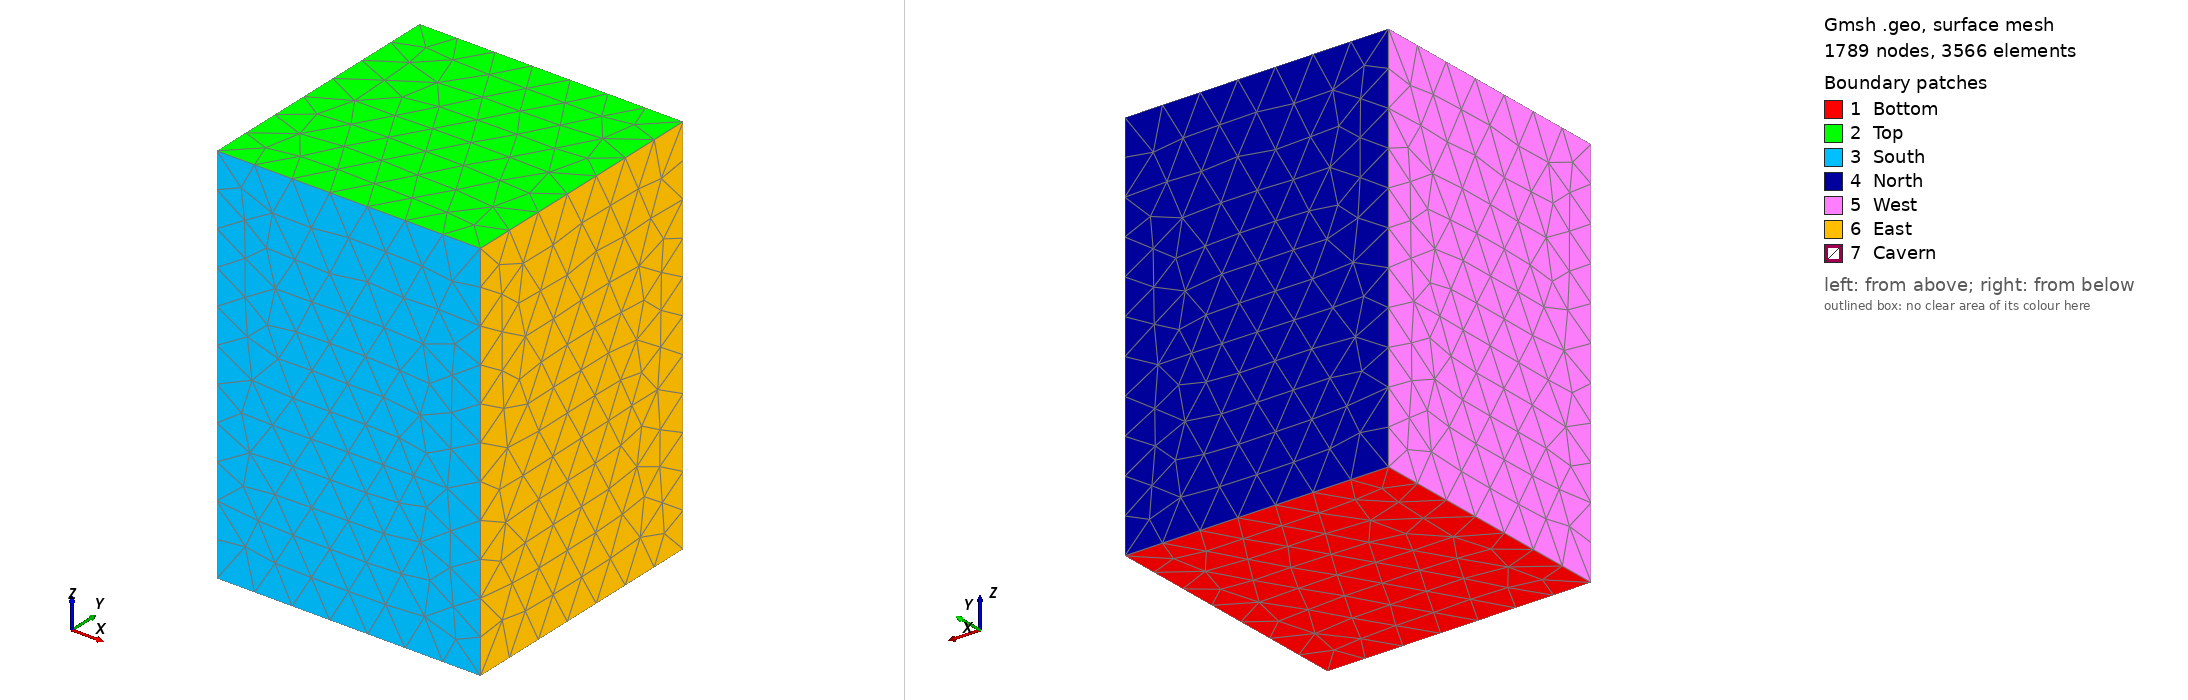

Gmsh geometry script, surface-meshed: 1789 nodes, 3566 surface elements. Boundary patches (legend numbers): 1 Bottom, 2 Top, 3 South, 4 North, 5 West, 6 East, 7 Cavern. Left view from above one corner, right view from below the opposite corner. Legend entries are the model's physical surfaces. The drawing asked Gmsh for element sizes between 1% and 20% of the model's largest extent; the script's own settings can give other sizes.

=== geom.geo (drawn) ===
//////////////////////////////////////////////////////////////
// TILTED CAVERN - 8 degree tilt from vertical
// SCALED to 0.6M m³ volume
// Full 3D geometry (no symmetry)
//////////////////////////////////////////////////////////////

size_coarse = 65;
size_fine   = 1;

Lz = 660;
Ly = 450;
Lx = 450;

// Geometry parameters (SCALED by 0.706500)
h_bottom = 205.189718;     // bottom elevation of cavern
H_cavern = 141.269881;  // was 200.000 (original), now scaled to 600k m³
R = 35.355082;  // was 50.000 (original), now scaled to 600k m³

// Tilt parameters
tilt_angle = 8.0;          // degrees from vertical
tilt_rad = tilt_angle * Pi / 180.0;
horizontal_shift = H_cavern * Tan(tilt_rad);  // ~26.4m for 187.8m height, 8° tilt

// Cavern center positions (tilted in x-direction)
x_bottom = Lx/2 - horizontal_shift/2;   // center shifted back at bottom
y_center = Ly/2;                         // centered in y
x_top = Lx/2 + horizontal_shift/2;      // center shifted forward at top

//////////////////////////////
// OUTER BOX (FULL 3D)
//////////////////////////////

Point(1) = {0,  0,  0,  size_coarse};
Point(2) = {Lx, 0,  0,  size_coarse};
Point(3) = {Lx, Ly, 0,  size_coarse};
Point(4) = {0,  Ly, 0,  size_coarse};

Point(5) = {0,  0,  Lz, size_coarse};
Point(6) = {Lx, 0,  Lz, size_coarse};
Point(7) = {Lx, Ly, Lz, size_coarse};
Point(8) = {0,  Ly, Lz, size_coarse};

//////////////////////////////
// CAVERN GEOMETRY - BOTTOM BULB
//////////////////////////////

Point(100) = {x_bottom, y_center, h_bottom,     size_fine};      // bottom tip
Point(101) = {x_bottom, y_center, h_bottom+R,   size_coarse};    // bottom center

Point(102) = {x_bottom+R, y_center,   h_bottom+R, size_fine};    // +x
Point(103) = {x_bottom-R, y_center,   h_bottom+R, size_fine};    // -x
Point(104) = {x_bottom,   y_center+R, h_bottom+R, size_fine};    // +y
Point(105) = {x_bottom,   y_center-R, h_bottom+R, size_fine};    // -y

//////////////////////////////
// CAVERN GEOMETRY - TOP BULB
//////////////////////////////

Point(110) = {x_top, y_center, h_bottom+H_cavern+R, size_fine};      // top tip
Point(111) = {x_top, y_center, h_bottom+H_cavern,   size_coarse};    // top center

Point(112) = {x_top+R, y_center,   h_bottom+H_cavern, size_fine};    // +x
Point(113) = {x_top-R, y_center,   h_bottom+H_cavern, size_fine};    // -x
Point(114) = {x_top,   y_center+R, h_bottom+H_cavern, size_fine};    // +y
Point(115) = {x_top,   y_center-R, h_bottom+H_cavern, size_fine};    // -y

//////////////////////////////
// OUTER BOX EDGES
//////////////////////////////

Line(1)  = {1,2};
Line(2)  = {2,3};
Line(3)  = {3,4};
Line(4)  = {4,1};
Line(5)  = {5,6};
Line(6)  = {6,7};
Line(7)  = {7,8};
Line(8)  = {8,5};
Line(9)  = {1,5};
Line(10) = {2,6};
Line(11) = {3,7};
Line(12) = {4,8};

//////////////////////////////
// CAVERN CONNECTION LINES
//////////////////////////////

Line(20) = {102, 112};  // +x side
Line(21) = {103, 113};  // -x side
Line(22) = {104, 114};  // +y side
Line(23) = {105, 115};  // -y side

//////////////////////////////
// CIRCLE ARCS - BOTTOM BULB
//////////////////////////////

Circle(30) = {100, 101, 102};
Circle(31) = {100, 101, 104};
Circle(32) = {100, 101, 103};
Circle(33) = {100, 101, 105};

Circle(34) = {102, 101, 104};
Circle(35) = {104, 101, 103};
Circle(36) = {103, 101, 105};
Circle(37) = {105, 101, 102};

//////////////////////////////
// CIRCLE ARCS - TOP BULB
//////////////////////////////

Circle(40) = {110, 111, 112};
Circle(41) = {110, 111, 114};
Circle(42) = {110, 111, 113};
Circle(43) = {110, 111, 115};

Circle(44) = {112, 111, 114};
Circle(45) = {114, 111, 113};
Circle(46) = {113, 111, 115};
Circle(47) = {115, 111, 112};

//////////////////////////////
// CAVERN SURFACES
//////////////////////////////

// Bottom bulb surfaces
Curve Loop(101) = {30, 34, -31};
Surface(101) = {101};

Curve Loop(102) = {31, 35, -32};
Surface(102) = {102};

Curve Loop(103) = {32, 36, -33};
Surface(103) = {103};

Curve Loop(104) = {33, 37, -30};
Surface(104) = {104};

// Side wall surfaces (connecting bottom to top)
Curve Loop(105) = {34, 22, -44, -20};
Surface(105) = {105};

Curve Loop(106) = {35, 21, -45, -22};
Surface(106) = {106};

Curve Loop(107) = {36, 23, -46, -21};
Surface(107) = {107};

Curve Loop(108) = {37, 20, -47, -23};
Surface(108) = {108};

// Top bulb surfaces
Curve Loop(109) = {40, 44, -41};
Surface(109) = {109};

Curve Loop(110) = {41, 45, -42};
Surface(110) = {110};

Curve Loop(111) = {42, 46, -43};
Surface(111) = {111};

Curve Loop(112) = {43, 47, -40};
Surface(112) = {112};

//////////////////////////////
// OUTER BOX SURFACES
//////////////////////////////

// Bottom (z=0)
Curve Loop(1) = {1, 2, 3, 4};
Plane Surface(1) = {1};

// Top (z=Lz)
Curve Loop(2) = {5, 6, 7, 8};
Plane Surface(2) = {2};

// South (y=0)
Curve Loop(3) = {1, 10, -5, -9};
Plane Surface(3) = {3};

// North (y=Ly)
Curve Loop(4) = {3, 12, -7, -11};
Plane Surface(4) = {4};

// West (x=0)
Curve Loop(5) = {4, 9, -8, -12};
Plane Surface(5) = {5};

// East (x=Lx)
Curve Loop(6) = {2, 11, -6, -10};
Plane Surface(6) = {6};

//////////////////////////////
// VOLUME
//////////////////////////////

// Cavern surface loop
Surface Loop(200) = {101, 102, 103, 104, 105, 106, 107, 108, 109, 110, 111, 112};

// Salt volume (box minus cavern)
Surface Loop(201) = {1, 2, 3, 4, 5, 6};
Volume(1) = {201, 200};

//////////////////////////////
// PHYSICAL GROUPS
//////////////////////////////

Physical Surface("Bottom", 27) = {1};
Physical Surface("Top",    22) = {2};
Physical Surface("South",  23) = {3};
Physical Surface("North",  24) = {4};
Physical Surface("West",   26) = {5};
Physical Surface("East",   25) = {6};

Physical Surface("Cavern", 29) = {101, 102, 103, 104, 105, 106, 107, 108, 109, 110, 111, 112};
Physical Volume("Salt",    28) = {1};

Physical Curve("Wall_profile", 30) = {40, 20, 30};
